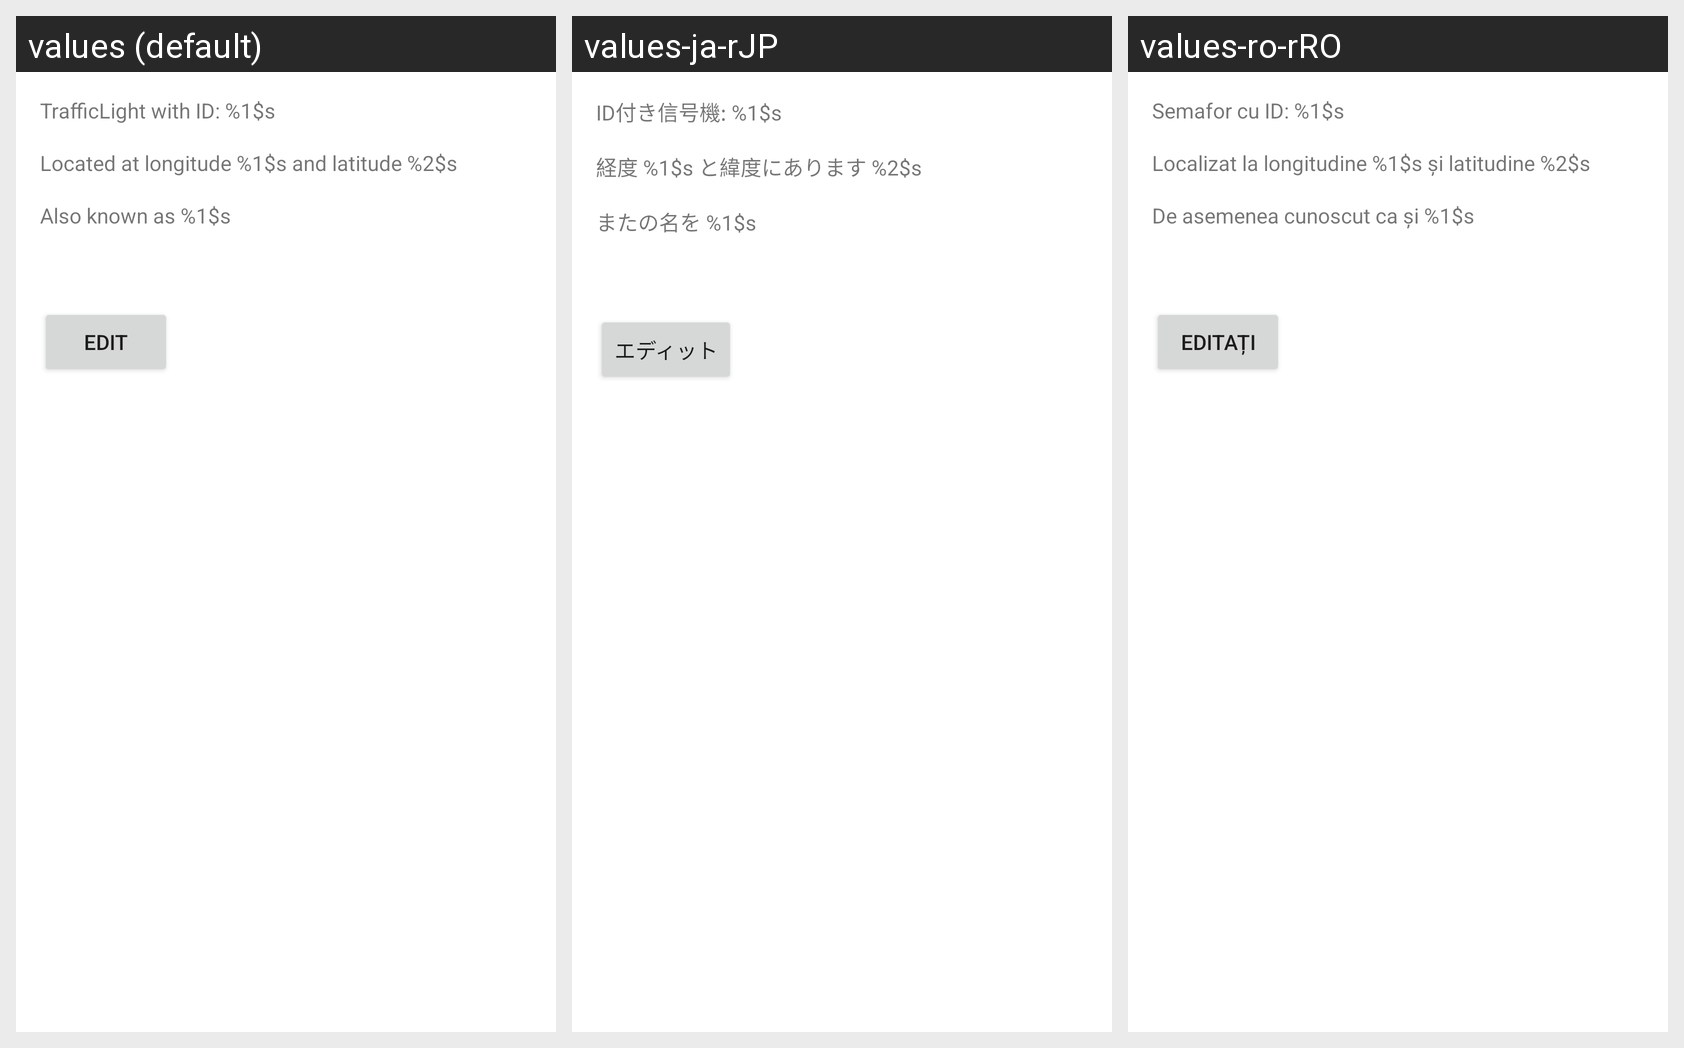

Here is an Android app screen in its default locale and in the app's own translations. Write out the translated-string differences for the strings that appear on this screen.
Android screen res/layout/recyclerview_item.xml rendered under 3 locales, left to right: values (default), values-ja-rJP, values-ro-rRO. Device: Nexus 5 (rendered at 1080×1920; each locale shown at half size, 540×960, under a caption strip naming it); theme Theme.Semafoare.
Strings drawn on this screen, with the default value and each locale's value (text and hints the layout hard-codes appear in the picture but are not listed):

traffic_light_id
  values: TrafficLight with ID: %1$s
  values-ja-rJP: ID付き信号機: %1$s
  values-ro-rRO: Semafor cu ID: %1$s

traffic_light_lat_and_long
  values: Located at longitude %1$s and latitude %2$s
  values-ja-rJP: 経度 %1$s と緯度にあります %2$s
  values-ro-rRO: Localizat la longitudine %1$s și latitudine %2$s

traffic_know_alt
  values: Also known as %1$s
  values-ja-rJP: またの名を %1$s
  values-ro-rRO: De asemenea cunoscut ca și %1$s

edit
  values: Edit
  values-ja-rJP: エディット
  values-ro-rRO: Editați
